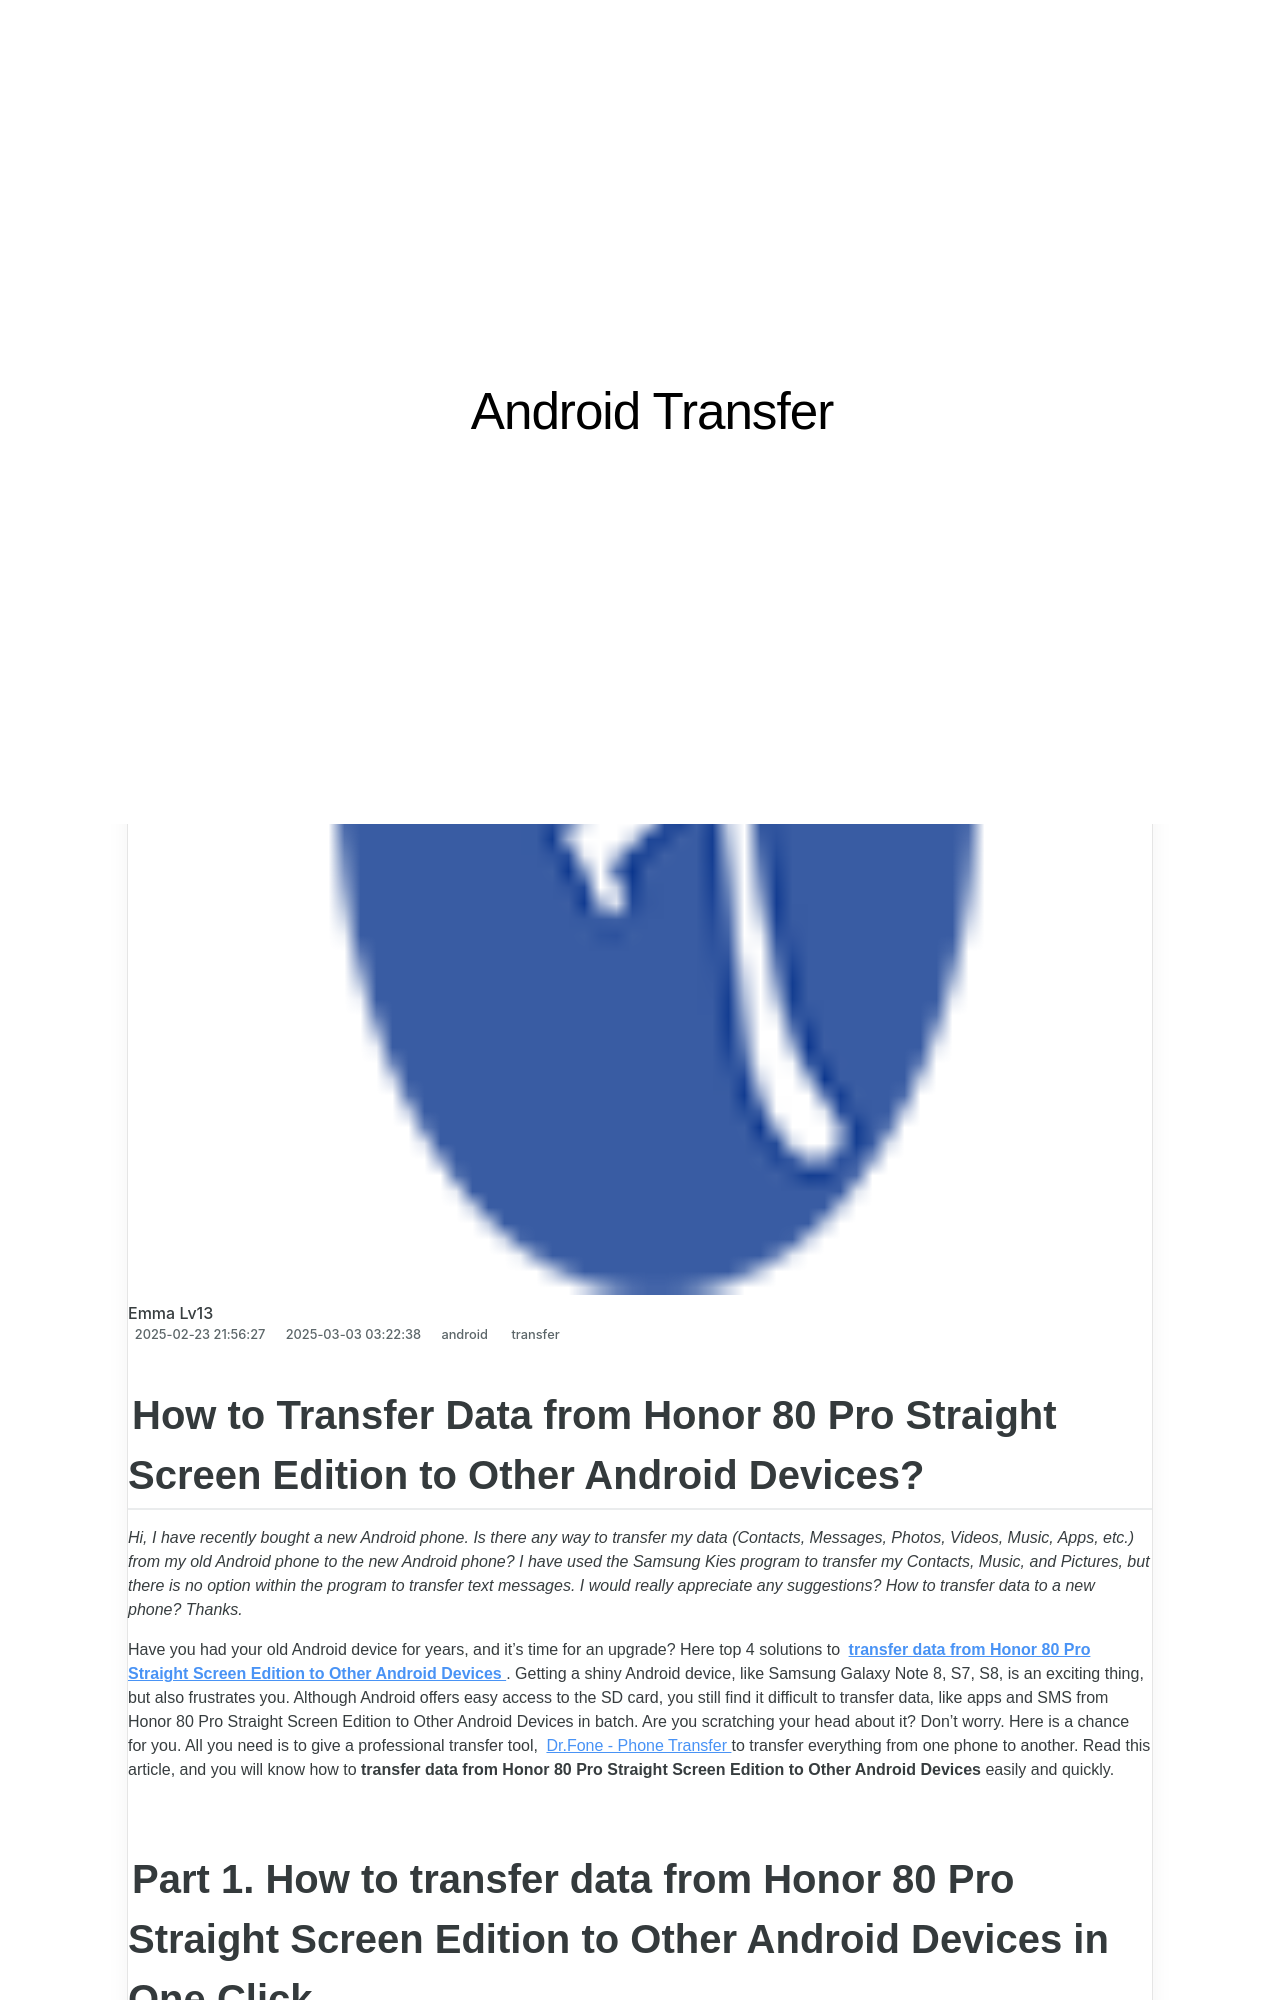

repository: techidaily/site-android-transfer · page: in-2024-how-to-transfer-data-from-honor-80-pro-straight-screen-edition-to-other-android-devices-drfone-by-drfone-transfer-from-android-transfer-from-android/index.html · generator: jekyll

---
title: In 2024, How to Transfer Data from Honor 80 Pro Straight Screen Edition to Other Android Devices? | Dr.fone
date: 2024-09-12T17:10:12.708Z
updated: 2024-09-19T16:38:24.349Z
tags: 
  - transfer
categories:
  - android
description: This article describes How to Transfer Data from Honor 80 Pro Straight Screen Edition to Other Android Devices?
excerpt: This article describes How to Transfer Data from Honor 80 Pro Straight Screen Edition to Other Android Devices?
keywords: transfer from Honor 80 Pro Straight Screen Edition to mac,transfer from Honor 80 Pro Straight Screen Edition to android,transfer from android to android,transfer from android to ipad,transfer from Honor 80 Pro Straight Screen Edition to iphone,transfer from Honor 80 Pro Straight Screen Edition to pc,transfer from android to mac,transfer from android to iphone,transfer from Honor 80 Pro Straight Screen Edition to ipad,transfer from android to pc
thumbnail: https://thmb.techidaily.com/dbcd91d398192e490625be17ab539ce0390575e1cb979a99a698fecfb5d28b74.jpg
---
